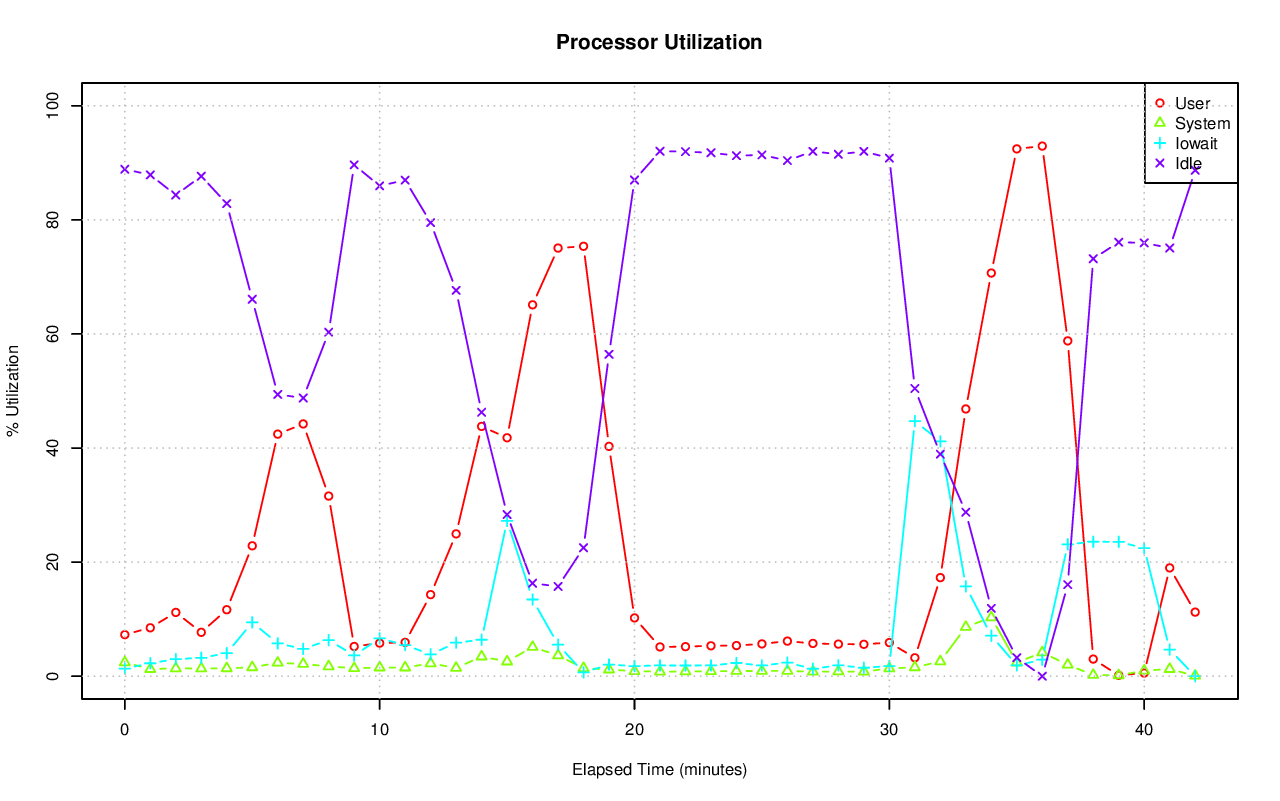

Values plotted in this chart, from the file beside it:
# hostname; interval; timestamp; CPU; %user; %nice; %system; %iowait; %steal; %idle
pgxl8; 60; 1440224124; -1; 7.28; 0.00; 2.41; 1.34; 0.08; 88.88
pgxl8; 60; 1440224124; 0; 7.96; 0.00; 2.56; 0.14; 0.22; 89.12
pgxl8; 60; 1440224124; 1; 4.02; 0.00; 3.75; 1.62; 0.03; 90.58
pgxl8; 60; 1440224124; 2; 3.25; 0.00; 2.81; 3.59; 0.07; 90.28
pgxl8; 60; 1440224124; 3; 13.87; 0.00; 0.55; 0.02; 0.02; 85.54
pgxl8; 60; 1440224184; -1; 8.49; 0.00; 1.25; 2.27; 0.10; 87.89
pgxl8; 60; 1440224184; 0; 11.50; 0.00; 2.25; 0.61; 0.26; 85.38
pgxl8; 60; 1440224184; 1; 4.96; 0.00; 0.93; 1.12; 0.07; 92.93
pgxl8; 60; 1440224184; 2; 2.99; 0.00; 1.69; 7.28; 0.08; 87.95
pgxl8; 60; 1440224184; 3; 14.53; 0.00; 0.18; 0.00; 0.02; 85.27
pgxl8; 60; 1440224244; -1; 11.18; 0.00; 1.37; 2.99; 0.09; 84.36
pgxl8; 60; 1440224244; 0; 13.18; 0.00; 2.85; 1.20; 0.24; 82.52
pgxl8; 60; 1440224244; 1; 4.05; 0.00; 0.78; 0.98; 0.03; 94.16
pgxl8; 60; 1440224244; 2; 2.90; 0.00; 1.78; 9.77; 0.07; 85.49
pgxl8; 60; 1440224244; 3; 24.55; 0.00; 0.15; 0.02; 0.00; 75.28
pgxl8; 60; 1440224304; -1; 7.69; 0.00; 1.34; 3.22; 0.08; 87.66
pgxl8; 60; 1440224304; 0; 13.48; 0.00; 2.89; 0.05; 0.23; 83.36
pgxl8; 60; 1440224304; 1; 14.77; 0.00; 0.83; 0.79; 0.03; 83.57
pgxl8; 60; 1440224304; 2; 2.14; 0.00; 1.54; 11.97; 0.08; 84.27
pgxl8; 60; 1440224304; 3; 0.57; 0.00; 0.18; 0.00; 0.02; 99.23
pgxl8; 60; 1440224364; -1; 11.65; 0.00; 1.38; 4.03; 0.08; 82.86
pgxl8; 60; 1440224364; 0; 14.81; 0.00; 2.87; 1.89; 0.19; 80.24
pgxl8; 60; 1440224364; 1; 28.44; 0.00; 0.77; 0.82; 0.03; 69.93
pgxl8; 60; 1440224364; 2; 2.96; 0.00; 1.79; 13.37; 0.07; 81.81
pgxl8; 60; 1440224364; 3; 0.50; 0.00; 0.13; 0.03; 0.02; 99.31
pgxl8; 60; 1440224424; -1; 22.86; 0.00; 1.55; 9.44; 0.07; 66.09
pgxl8; 60; 1440224424; 0; 15.63; 0.00; 2.97; 6.18; 0.19; 75.04
pgxl8; 60; 1440224424; 1; 62.17; 0.00; 0.45; 0.65; 0.02; 36.71
pgxl8; 60; 1440224424; 2; 10.20; 0.00; 2.07; 22.16; 0.09; 65.48
pgxl8; 60; 1440224424; 3; 2.99; 0.00; 0.75; 8.82; 0.00; 87.44
pgxl8; 60; 1440224484; -1; 42.44; 0.00; 2.35; 5.75; 0.06; 49.40
pgxl8; 60; 1440224484; 0; 30.61; 0.00; 4.91; 7.35; 0.14; 56.99
pgxl8; 60; 1440224484; 1; 46.00; 0.00; 1.54; 1.22; 0.02; 51.22
pgxl8; 60; 1440224484; 2; 33.18; 0.00; 2.37; 14.06; 0.07; 50.33
pgxl8; 60; 1440224484; 3; 59.58; 0.00; 0.63; 0.52; 0.02; 39.25
pgxl8; 60; 1440224544; -1; 44.23; 0.00; 2.14; 4.79; 0.06; 48.78
pgxl8; 60; 1440224544; 0; 31.41; 0.00; 4.07; 5.08; 0.16; 59.29
pgxl8; 60; 1440224544; 1; 77.41; 0.00; 1.04; 2.39; 0.00; 19.16
pgxl8; 60; 1440224544; 2; 38.77; 0.00; 2.38; 8.89; 0.08; 49.87
pgxl8; 60; 1440224544; 3; 28.82; 0.00; 1.14; 2.82; 0.02; 67.20
pgxl8; 60; 1440224604; -1; 31.58; 0.00; 1.72; 6.32; 0.08; 60.31
pgxl8; 60; 1440224604; 0; 35.59; 0.00; 3.09; 2.70; 0.15; 58.46
pgxl8; 60; 1440224604; 1; 16.98; 0.00; 1.87; 6.62; 0.03; 74.50
pgxl8; 60; 1440224604; 2; 26.15; 0.00; 1.51; 15.48; 0.08; 56.78
pgxl8; 60; 1440224604; 3; 47.46; 0.00; 0.47; 0.55; 0.02; 51.51
pgxl8; 60; 1440224664; -1; 5.21; 0.00; 1.39; 3.65; 0.10; 89.65
pgxl8; 60; 1440224664; 0; 13.31; 0.00; 2.62; 1.68; 0.26; 82.12
pgxl8; 60; 1440224664; 1; 5.43; 0.00; 2.01; 4.97; 0.05; 87.54
pgxl8; 60; 1440224664; 2; 1.90; 0.00; 0.66; 7.20; 0.10; 90.14
pgxl8; 60; 1440224664; 3; 0.50; 0.00; 0.28; 0.69; 0.00; 98.52
pgxl8; 60; 1440224724; -1; 5.80; 0.00; 1.51; 6.63; 0.10; 85.96
pgxl8; 60; 1440224724; 0; 12.88; 0.00; 2.61; 6.08; 0.24; 78.19
pgxl8; 60; 1440224724; 1; 6.03; 0.00; 1.92; 5.68; 0.05; 86.32
pgxl8; 60; 1440224724; 2; 3.11; 0.00; 0.88; 14.04; 0.10; 81.86
pgxl8; 60; 1440224724; 3; 1.39; 0.00; 0.69; 0.79; 0.02; 97.11
pgxl8; 60; 1440224784; -1; 5.93; 0.00; 1.51; 5.46; 0.13; 86.97
pgxl8; 60; 1440224784; 0; 12.17; 0.00; 2.59; 2.27; 0.28; 82.69
pgxl8; 60; 1440224784; 1; 6.83; 0.00; 1.80; 5.57; 0.07; 85.74
pgxl8; 60; 1440224784; 2; 3.70; 0.00; 1.02; 12.49; 0.14; 82.65
pgxl8; 60; 1440224784; 3; 1.23; 0.00; 0.64; 1.51; 0.02; 96.61
... 155 more rows
